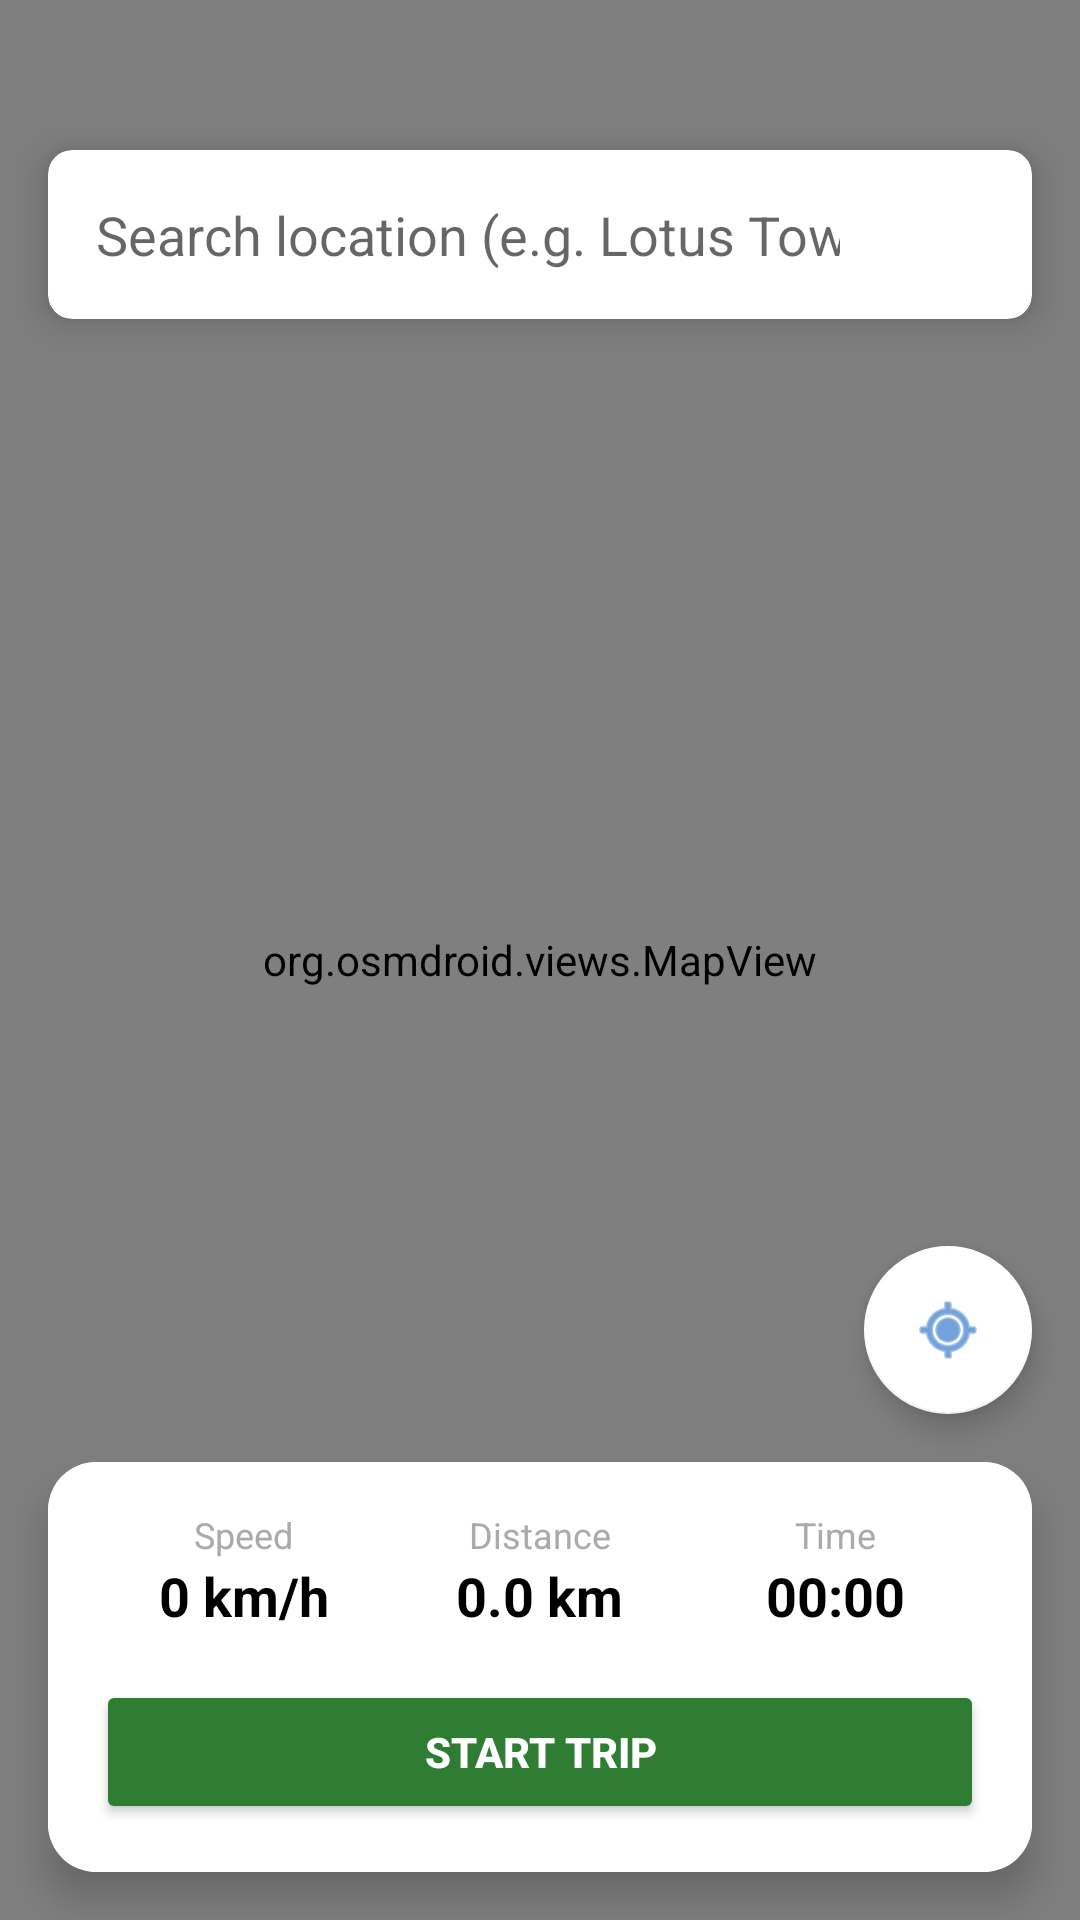

Produce the Android XML layout that renders to this screen, including the resource entries it uses.
<!-- AndroidManifest.xml: application theme Theme.BikeMaintenance -->
<!-- res/layout/fragment_map.xml -->
<?xml version="1.0" encoding="utf-8"?>
<androidx.constraintlayout.widget.ConstraintLayout xmlns:android="http://schemas.android.com/apk/res/android"
    xmlns:app="http://schemas.android.com/apk/res-auto"
    xmlns:tools="http://schemas.android.com/tools"
    android:layout_width="match_parent"
    android:layout_height="match_parent">

    <org.osmdroid.views.MapView
        android:id="@+id/map"
        android:layout_width="match_parent"
        android:layout_height="match_parent" />

    <androidx.cardview.widget.CardView
        android:id="@+id/cardSearch"
        android:layout_width="match_parent"
        android:layout_height="wrap_content"
        android:layout_marginHorizontal="16dp"
        android:layout_marginTop="50dp"
        app:cardCornerRadius="8dp"
        app:cardElevation="8dp"
        app:layout_constraintTop_toTopOf="parent"
        app:layout_constraintStart_toStartOf="parent"
        app:layout_constraintEnd_toEndOf="parent">

        <LinearLayout
            android:layout_width="match_parent"
            android:layout_height="wrap_content"
            android:orientation="horizontal"
            android:padding="4dp"
            android:gravity="center_vertical">

            <EditText
                android:id="@+id/etSearch"
                android:layout_width="0dp"
                android:layout_height="wrap_content"
                android:layout_weight="1"
                android:background="@android:color/transparent"
                android:hint="Search location (e.g. Lotus Tower)"
                android:padding="12dp"
                android:inputType="text"
                android:maxLines="1"
                android:imeOptions="actionSearch"/>

            <ImageButton
                android:id="@+id/btnSearch"
                android:layout_width="48dp"
                android:layout_height="48dp"
                android:background="?attr/selectableItemBackgroundBorderless"
                android:src="@drawable/ic_search"
                app:tint="#1565C0"
                android:contentDescription="Search Location" />
        </LinearLayout>
    </androidx.cardview.widget.CardView>

    <com.google.android.material.floatingactionbutton.FloatingActionButton
        android:id="@+id/fabMyLocation"
        android:layout_width="wrap_content"
        android:layout_height="wrap_content"
        android:layout_marginEnd="16dp"
        android:layout_marginBottom="16dp"
        android:src="@android:drawable/ic_menu_mylocation"
        app:backgroundTint="@color/white"
        app:tint="#1565C0"
        app:fabSize="normal"
        android:contentDescription="Recenter Map"
        app:layout_constraintBottom_toTopOf="@+id/cardDashboard"
        app:layout_constraintEnd_toEndOf="parent" />

    <androidx.cardview.widget.CardView
        android:id="@+id/cardDashboard"
        android:layout_width="match_parent"
        android:layout_height="wrap_content"
        android:layout_margin="16dp"
        app:cardCornerRadius="16dp"
        app:cardElevation="8dp"
        app:layout_constraintBottom_toBottomOf="parent"
        app:layout_constraintStart_toStartOf="parent"
        app:layout_constraintEnd_toEndOf="parent">

        <LinearLayout
            android:layout_width="match_parent"
            android:layout_height="wrap_content"
            android:orientation="vertical"
            android:padding="16dp"
            android:background="#FFFFFF">

            <LinearLayout
                android:layout_width="match_parent"
                android:layout_height="wrap_content"
                android:orientation="horizontal"
                android:baselineAligned="false">

                <LinearLayout
                    android:layout_width="0dp"
                    android:layout_height="wrap_content"
                    android:layout_weight="1"
                    android:orientation="vertical"
                    android:gravity="center">
                    <TextView
                        android:layout_width="wrap_content"
                        android:layout_height="wrap_content"
                        android:text="Speed"
                        android:textSize="12sp"
                        android:textColor="@android:color/darker_gray"/>
                    <TextView
                        android:id="@+id/tvSpeed"
                        android:layout_width="wrap_content"
                        android:layout_height="wrap_content"
                        android:text="0 km/h"
                        android:textSize="18sp"
                        android:textStyle="bold"
                        android:textColor="#000000"/>
                </LinearLayout>

                <LinearLayout
                    android:layout_width="0dp"
                    android:layout_height="wrap_content"
                    android:layout_weight="1"
                    android:orientation="vertical"
                    android:gravity="center">
                    <TextView
                        android:layout_width="wrap_content"
                        android:layout_height="wrap_content"
                        android:text="Distance"
                        android:textSize="12sp"
                        android:textColor="@android:color/darker_gray"/>
                    <TextView
                        android:id="@+id/tvDistance"
                        android:layout_width="wrap_content"
                        android:layout_height="wrap_content"
                        android:text="0.0 km"
                        android:textSize="18sp"
                        android:textStyle="bold"
                        android:textColor="#000000"/>
                </LinearLayout>

                <LinearLayout
                    android:layout_width="0dp"
                    android:layout_height="wrap_content"
                    android:layout_weight="1"
                    android:orientation="vertical"
                    android:gravity="center">
                    <TextView
                        android:layout_width="wrap_content"
                        android:layout_height="wrap_content"
                        android:text="Time"
                        android:textSize="12sp"
                        android:textColor="@android:color/darker_gray"/>
                    <TextView
                        android:id="@+id/tvDuration"
                        android:layout_width="wrap_content"
                        android:layout_height="wrap_content"
                        android:text="00:00"
                        android:textSize="18sp"
                        android:textStyle="bold"
                        android:textColor="#000000"/>
                </LinearLayout>
            </LinearLayout>

            <LinearLayout
                android:layout_width="match_parent"
                android:layout_height="wrap_content"
                android:orientation="horizontal"
                android:layout_marginTop="16dp">

                <Button
                    android:id="@+id/btnStartTrip"
                    android:layout_width="match_parent"
                    android:layout_height="wrap_content"
                    android:text="Start Trip"
                    android:backgroundTint="#2E7D32"
                    android:textColor="#FFFFFF"
                    android:textStyle="bold"/>

                <Button
                    android:id="@+id/btnStopTrip"
                    android:layout_width="match_parent"
                    android:layout_height="wrap_content"
                    android:text="Stop Trip"
                    android:backgroundTint="#C62828"
                    android:textColor="#FFFFFF"
                    android:textStyle="bold"
                    android:visibility="gone"/>

            </LinearLayout>
        </LinearLayout>
    </androidx.cardview.widget.CardView>
</androidx.constraintlayout.widget.ConstraintLayout>
<!-- resources referenced by this layout -->
<resources>
  <color name="white">#FFFFFF</color>
  <style name="Theme.BikeMaintenance" parent="Theme.MaterialComponents.DayNight.NoActionBar">
          <item name="colorPrimary">@color/brand_primary</item>
          <item name="colorPrimaryVariant">@color/brand_primary_variant</item>
          <item name="colorOnPrimary">@color/white</item>
  
          <item name="colorSecondary">@color/brand_secondary</item>
          <item name="colorSecondaryVariant">@color/brand_secondary</item>
          <item name="colorOnSecondary">@color/black</item>
  
          <item name="android:statusBarColor">?attr/colorPrimaryVariant</item>
  
          <item name="android:colorBackground">@color/background_light</item>
          <item name="colorSurface">@color/surface_light</item>
          <item name="android:textColorPrimary">@color/text_primary_light</item>
          <item name="android:textColorSecondary">@color/text_secondary_light</item>
      </style>
  <color name="brand_primary">#1565C0</color>
  <color name="brand_primary_variant">#0D47A1</color>
  <color name="brand_secondary">#FFC107</color>
  <color name="black">#000000</color>
  <color name="background_light">#F5F5F5</color>
  <color name="surface_light">#FFFFFF</color>
  <color name="text_primary_light">#000000</color>
  <color name="text_secondary_light">#757575</color>
</resources>
